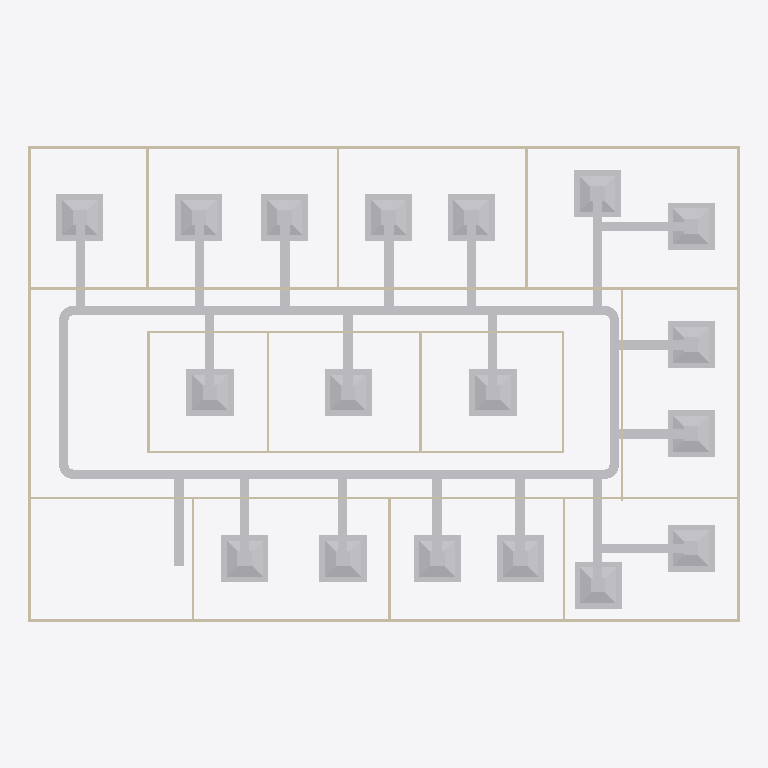
Plan cut of the same IFC building model at storey 'DUCTING' (level 2.80 m, cut at 4.20 m), seen from above with north up, elements coloured by IFC class: 46 other elements (light grey), 20 walls (beige). Cut surfaces are drawn darker.
Extent 30.2 m × 20.2 m × 3.2 m (x, y, z). Storeys (2): GF at 0.00 m; DUCTING at 2.80 m. Elements (100): 23 IfcDuctFitting, 23 IfcDuctSegment, 20 IfcWall, 19 IfcAirTerminalBox, 12 IfcDoor, 2 IfcSlab, 1 IfcDistributionElement.

HEADER;
FILE_DESCRIPTION(('ViewDefinition[DesignTransferView]'),'2;1');
FILE_NAME('s08-activity.ifc','2026-11-13T10:23:31+08:00',(''),(''),'IfcOpenShell 0.8.5-post1','Bonsai 0.8.5-post1','Nobody');
FILE_SCHEMA(('IFC4'));
ENDSEC;
DATA;
#1=IFCPROJECT('3zt5O$T9T8$f08reIzjZBG',$,'My Project',$,$,$,$,(#14,#26),#9);
#31=IFCSITE('1NLrA44prEX92DnmwXdVUh',$,'My Site',$,$,#54,$,$,$,$,$,$,$,$);
#37=IFCBUILDING('1ea87Rwi56DAMd629yNbTu',$,'My Building',$,$,#60,$,$,$,$,$,$);
#43=IFCBUILDINGSTOREY('2of0Ajz6PECP2yaGtpU3l_',$,'GF',$,$,#66,$,$,$,$);
#1016=IFCBUILDINGSTOREY('3HTIekM2nDnOQ$CItJIcEO',$,'DUCTING',$,$,#4397,$,$,$,$);
#4398=IFCDUCTSEGMENT('1c4J_9lnHE9vshkaWR8GDA',$,'DuctSegment',$,$,#5139,#4411,$,$);
#4460=IFCDUCTSEGMENT('2RJUAJyHXBygDwf236vHGS',$,'DuctSegment',$,$,#4845,#4494,$,$);
#1275=IFCWALL('1UDBmIW3567uetp1yQ1qI9',$,'Wall',$,$,#1536,#1281,$,$);
#1325=IFCWALL('0D$5VMz2v6s8av8iII3Pg9',$,'Wall',$,$,#1472,#1331,$,$);
#6718=IFCAIRTERMINALBOX('3URdIkb3HFj9kvtKXrrIM3',$,'Plane',$,$,#6820,#6724,$,.CONSTANTFLOW.);
#7039=IFCAIRTERMINALBOX('24F6JxnM51LxBEBckKZFRz',$,'Plane',$,$,#7176,#7045,$,.CONSTANTFLOW.);
#7280=IFCAIRTERMINALBOX('2Ko7kxvsnE4OfGkJJvT$oW',$,'Plane',$,$,#7698,#7286,$,.CONSTANTFLOW.);
#5355=IFCAIRTERMINALBOX('2lqDqfMHH2DhqOXQIE_xMS',$,'Plane',$,$,#5411,#5356,$,.CONSTANTFLOW.);
#5618=IFCAIRTERMINALBOX('0T3KztA$r91BVIX2E5py4X',$,'Plane',$,$,#5813,#5624,$,.CONSTANTFLOW.);
#5711=IFCAIRTERMINALBOX('3uuF2i6cXERBUjFozs4iz6',$,'Plane',$,$,#7648,#5717,$,.CONSTANTFLOW.);
#5814=IFCAIRTERMINALBOX('0EScsgSsfAXu2j2CRSo0qM',$,'Plane',$,$,#6245,#5820,$,.CONSTANTFLOW.);
#5927=IFCAIRTERMINALBOX('2UtPWdaHzFmuPJtPEDr98d',$,'Plane',$,$,#6029,#5933,$,.CONSTANTFLOW.);
#6246=IFCAIRTERMINALBOX('3SKzyGxNfC390NikydopwV',$,'Plane',$,$,#6491,#6252,$,.CONSTANTFLOW.);
#6394=IFCAIRTERMINALBOX('2Pz7aU9LT7BuiPI_g3NJu7',$,'Plane',$,$,#9100,#6400,$,.CONSTANTFLOW.);
#6821=IFCAIRTERMINALBOX('11Sg$q7Rv3_u3SAggYMsfN',$,'Plane',$,$,#6945,#6827,$,.CONSTANTFLOW.);
#5412=IFCAIRTERMINALBOX('2LokoenRTAhxKGDRGIHfFM',$,'Plane',$,$,#5514,#5418,$,.CONSTANTFLOW.);
#5515=IFCAIRTERMINALBOX('2qLd7sTpL9Jg4V1cS1rkzB',$,'Plane',$,$,#5617,#5521,$,.CONSTANTFLOW.);
#6030=IFCAIRTERMINALBOX('1Nm2grp$j0BurJNocS43HS',$,'Plane',$,$,#6147,#6036,$,.CONSTANTFLOW.);
#6148=IFCAIRTERMINALBOX('1T8HsVKM55S8QExjfzqHbb',$,'Plane',$,$,#7653,#6154,$,.CONSTANTFLOW.);
#6615=IFCAIRTERMINALBOX('1Ltu0daRz5FfKpJwVff0Ec',$,'Plane',$,$,#6717,#6621,$,.CONSTANTFLOW.);
#6492=IFCAIRTERMINALBOX('3zjhJT445Bjwtu1mXoINo3',$,'Plane',$,$,#6614,#6498,$,.CONSTANTFLOW.);
#7177=IFCAIRTERMINALBOX('2C4e2ucxX6BAUsI_9l7CY7',$,'Plane',$,$,#7279,#7183,$,.CONSTANTFLOW.);
#1691=IFCWALL('1FThg5$zvA0wdYF9edpZMy',$,'Wall',$,$,#1702,#1697,$,$);
#1350=IFCWALL('0MRWzSognESQdIQWcQ80v9',$,'Wall',$,$,#1504,#1356,$,$);
#1300=IFCWALL('0vjWYu7njEFBO_oOq$0Qyr',$,'Wall',$,$,#1311,#1306,$,$);
#2199=IFCWALL('3v2aa1NzvEb9OH_5rmflzp',$,'Wall',$,$,#2210,#2205,$,$);
#4951=IFCDUCTSEGMENT('1ViFX$heTDUQTKKNLlCtCr',$,'DuctSegment',$,$,#7673,#4987,$,$);
#4505=IFCDUCTSEGMENT('1J8APXNLP2ruc_QC_Z2RRV',$,'DuctSegment',$,$,#4865,#4516,$,$);
#5764=IFCDUCTSEGMENT('2nRmgAiV57IAQEihc_VwvI',$,'DuctSegment',$,$,#9035,#5798,$,$);
#6196=IFCDUCTSEGMENT('1MGYEikIH0Dfxb1ZBhEwMS',$,'DuctSegment',$,$,#9055,#6230,$,$);
#7328=IFCDUCTSEGMENT('0o1fhiXR53GeMjFELoyPBu',$,'DuctSegment',$,$,#9095,#7362,$,$);
#2287=IFCWALL('3teyjcrzf3uAgXpO0b$VhD',$,'Wall',$,$,#2434,#2293,$,$);
#2237=IFCWALL('38QhbdbKb9UujMqX3wlw11',$,'Wall',$,$,#2498,#2243,$,$);
#5362=IFCDUCTSEGMENT('1McCsZop9BfhK4pyNItZ0W',$,'DuctSegment',$,$,#9015,#5396,$,$);
#5465=IFCDUCTSEGMENT('1iYS2Zvrb1Tfic4GlKWd3w',$,'DuctSegment',$,$,#9020,#5499,$,$);
#6349=IFCDUCTSEGMENT('0uC1K0GK98r9vFJqEi4sQ8',$,'DuctSegment',$,$,#9115,#6383,$,$);
#5882=IFCDUCTSEGMENT('1mmrmla0z2OuMpd1WOegcO',$,'DuctSegment',$,$,#9040,#5916,$,$);
#5666=IFCDUCTSEGMENT('0RJGjD5LPAjPYzumkMIlNY',$,'DuctSegment',$,$,#9030,#5700,$,$);
#5259=IFCDUCTSEGMENT('1HZM0eGBP1c8q90WzuH7Jy',$,'DuctSegment',$,$,#9010,#5270,$,$);
#5568=IFCDUCTSEGMENT('3pKpQmL291bwhFZXzGAFso',$,'DuctSegment',$,$,#9025,#5602,$,$);
#6565=IFCDUCTSEGMENT('1llR135pjEDvHKIHCe0KMZ',$,'DuctSegment',$,$,#9070,#6599,$,$);
#6442=IFCDUCTSEGMENT('2n96Z6k7X54ejh9JfREl$H',$,'DuctSegment',$,$,#9065,#6476,$,$);
#7127=IFCDUCTSEGMENT('22oZdtBRT2gAO0ltwiCoxh',$,'DuctSegment',$,$,#9085,#7161,$,$);
#6896=IFCDUCTSEGMENT('1_VWU1XT94whyAo$vqXn94',$,'DuctSegment',$,$,#6897,#6930,$,$);
#6668=IFCDUCTSEGMENT('2okoiHjFzAB8FghwPMOVT_',$,'DuctSegment',$,$,#9075,#6702,$,$);
#6098=IFCDUCTSEGMENT('2EaVNqlLT5gw9gW1Xf8lOg',$,'DuctSegment',$,$,#9050,#6132,$,$);
#5980=IFCDUCTSEGMENT('0zEmHnIDH4JAVh7Hubtk4t',$,'DuctSegment',$,$,#9045,#6014,$,$);
#7230=IFCDUCTSEGMENT('0seDlZUN5DLwWFNNw3M$cS',$,'DuctSegment',$,$,#9090,#7264,$,$);
#6994=IFCDUCTSEGMENT('28wUriJFb5lQi4DE2gPk8q',$,'DuctSegment',$,$,#9080,#7028,$,$);
#1575=IFCWALL('0yoypxvBj1LOjvNX_uVlxo',$,'Wall',$,$,#1586,#1581,$,$);
#2588=IFCWALL('3wRS01hnLD4B$J95dhOsKc',$,'Wall',$,$,#2599,#2594,$,$);
#4353=IFCWALL('34SAuU2qLCdwV$uj36b6u8',$,'Wall',$,$,#4382,#4364,$,$);
#2664=IFCWALL('2u5j55KIv7MPjPhu1A$avy',$,'Wall',$,$,#2675,#2670,$,$);
#2312=IFCWALL('3pHwNhcHT59BzMMTBJMF1f',$,'Wall',$,$,#2466,#2318,$,$);
#2550=IFCWALL('0_i8dKuLTDOeOHoWA7rqIT',$,'Wall',$,$,#2561,#2556,$,$);
#1550=IFCWALL('35K1npWBPFGB3tO6w_xo94',$,'Wall',$,$,#1561,#1556,$,$);
#1729=IFCWALL('3NWj3y039AvQIEMOySC9Fs',$,'Wall',$,$,#1740,#1735,$,$);
#2262=IFCWALL('32x$v5jALC4AtRDaSMpZN_',$,'Wall',$,$,#2273,#2268,$,$);
#2626=IFCWALL('2Ys7X7SLPFIQVgD5yA6a41',$,'Wall',$,$,#2637,#2632,$,$);
#2702=IFCWALL('1CrOvByev4Z9g5C7MtL_BV',$,'Wall',$,$,#2713,#2708,$,$);
#2512=IFCWALL('1vx03Rlen1m8AGkws_VT06',$,'Wall',$,$,#2523,#2518,$,$);
#5013=IFCDUCTFITTING('02LfpPbWLFq8Th1Ir$opQw',$,'DuctFitting',$,$,#7663,#5053,$,$);
#5167=IFCDUCTFITTING('2hig27ltf4evNQKVh8Uzck',$,'DuctFitting',$,$,#5198,#5175,$,$);
#5203=IFCDUCTFITTING('3Nh3GUYAfCSPbyhCTjobFp',$,'DuctFitting',$,$,#7668,#5243,$,$);
#4914=IFCDUCTFITTING('3b$nv2oT9AYwZbW5u1NLPF',$,'DuctFitting',$,$,#4946,#4923,$,$);
#8452=IFCDUCTFITTING('1oo$x6sY93Xgsty72dk1pQ',$,'DuctFitting',$,$,#8488,#8463,$,$);
ENDSEC;
